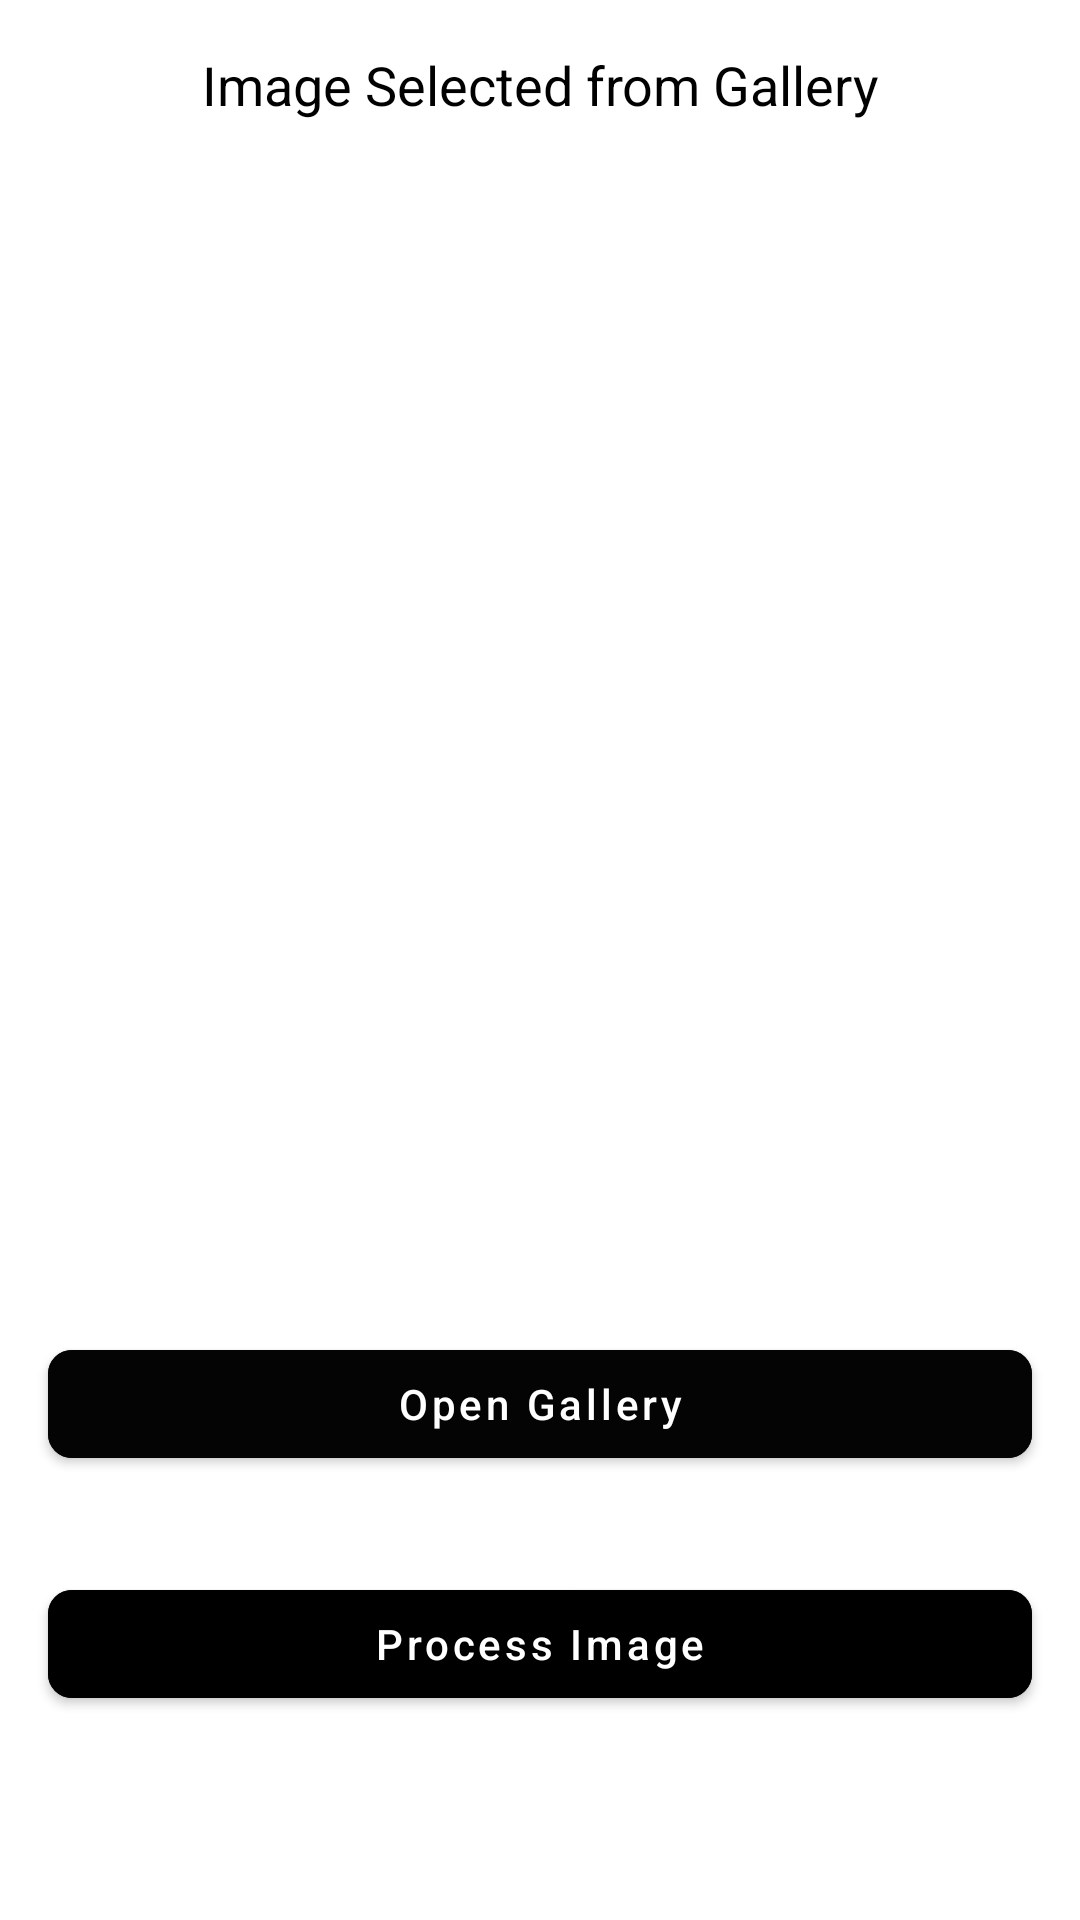

Produce the Android XML layout that renders to this screen, including the resource entries it uses.
<!-- AndroidManifest.xml: application theme Theme.Open_cv_assignment -->
<!-- res/layout/activity_gallery.xml -->
<?xml version="1.0" encoding="utf-8"?>
<androidx.constraintlayout.widget.ConstraintLayout xmlns:android="http://schemas.android.com/apk/res/android"
    xmlns:app="http://schemas.android.com/apk/res-auto"
    xmlns:tools="http://schemas.android.com/tools"
    android:layout_width="match_parent"
    android:layout_height="match_parent"
    tools:context=".gallery.GalleryActivity">

    <ImageView
        android:id="@+id/galleryImage"
        android:layout_width="0dp"
        android:layout_height="0dp"
        android:layout_marginStart="16dp"
        android:layout_marginEnd="16dp"
        android:layout_marginBottom="32dp"
        app:layout_constraintBottom_toTopOf="@+id/openGalleryButton"
        app:layout_constraintEnd_toEndOf="parent"
        app:layout_constraintStart_toStartOf="parent"
        app:layout_constraintTop_toBottomOf="@+id/textView4"
        tools:srcCompat="@tools:sample/avatars" />

    <com.google.android.material.button.MaterialButton
        android:id="@+id/openGalleryButton"
        android:layout_width="0dp"
        android:layout_height="wrap_content"
        android:layout_marginStart="16dp"
        android:layout_marginEnd="16dp"
        android:layout_marginBottom="32dp"
        android:backgroundTint="#040404"
        android:text="Open Gallery"
        app:cornerRadius="8dp"
        android:textAllCaps="false"
        app:layout_constraintBottom_toTopOf="@+id/processImageButton"
        app:layout_constraintEnd_toEndOf="parent"
        app:layout_constraintStart_toStartOf="parent" />

    <com.google.android.material.button.MaterialButton
        android:id="@+id/processImageButton"
        android:layout_width="0dp"
        android:layout_height="wrap_content"
        android:layout_marginBottom="68dp"
        android:backgroundTint="#000000"
        android:text="Process Image"
        app:cornerRadius="8dp"
        android:textAllCaps="false"
        app:layout_constraintBottom_toBottomOf="parent"
        app:layout_constraintEnd_toEndOf="@+id/openGalleryButton"
        app:layout_constraintStart_toStartOf="@+id/openGalleryButton" />

    <TextView
        android:id="@+id/textView4"
        android:layout_width="wrap_content"
        android:layout_height="wrap_content"
        android:layout_marginTop="16dp"
        android:text="Image Selected from Gallery"
        android:textColor="#000000"
        android:textSize="18sp"
        app:layout_constraintEnd_toEndOf="parent"
        app:layout_constraintStart_toStartOf="parent"
        app:layout_constraintTop_toTopOf="parent" />
</androidx.constraintlayout.widget.ConstraintLayout>
<!-- resources referenced by this layout -->
<resources>
  <style name="Theme.Open_cv_assignment" parent="Theme.MaterialComponents.DayNight.DarkActionBar">
          
          <item name="colorPrimary">@color/purple_500</item>
          <item name="colorPrimaryVariant">@color/purple_700</item>
          <item name="colorOnPrimary">@color/white</item>
          
          <item name="colorSecondary">@color/teal_200</item>
          <item name="colorSecondaryVariant">@color/teal_700</item>
          <item name="colorOnSecondary">@color/black</item>
          
          <item name="android:statusBarColor" tools:targetApi="l">?attr/colorPrimaryVariant</item>
          
      </style>
  <!-- not gathered from this repository: default colours our renderer supplied (Android Studio template values) -->
  <color name="purple_500">#FF6200EE</color>
  <color name="purple_700">#FF3700B3</color>
  <color name="teal_200">#FF03DAC5</color>
  <color name="teal_700">#FF018786</color>
  <color name="black">#FF000000</color>
  <color name="white">#FFFFFFFF</color>
</resources>
